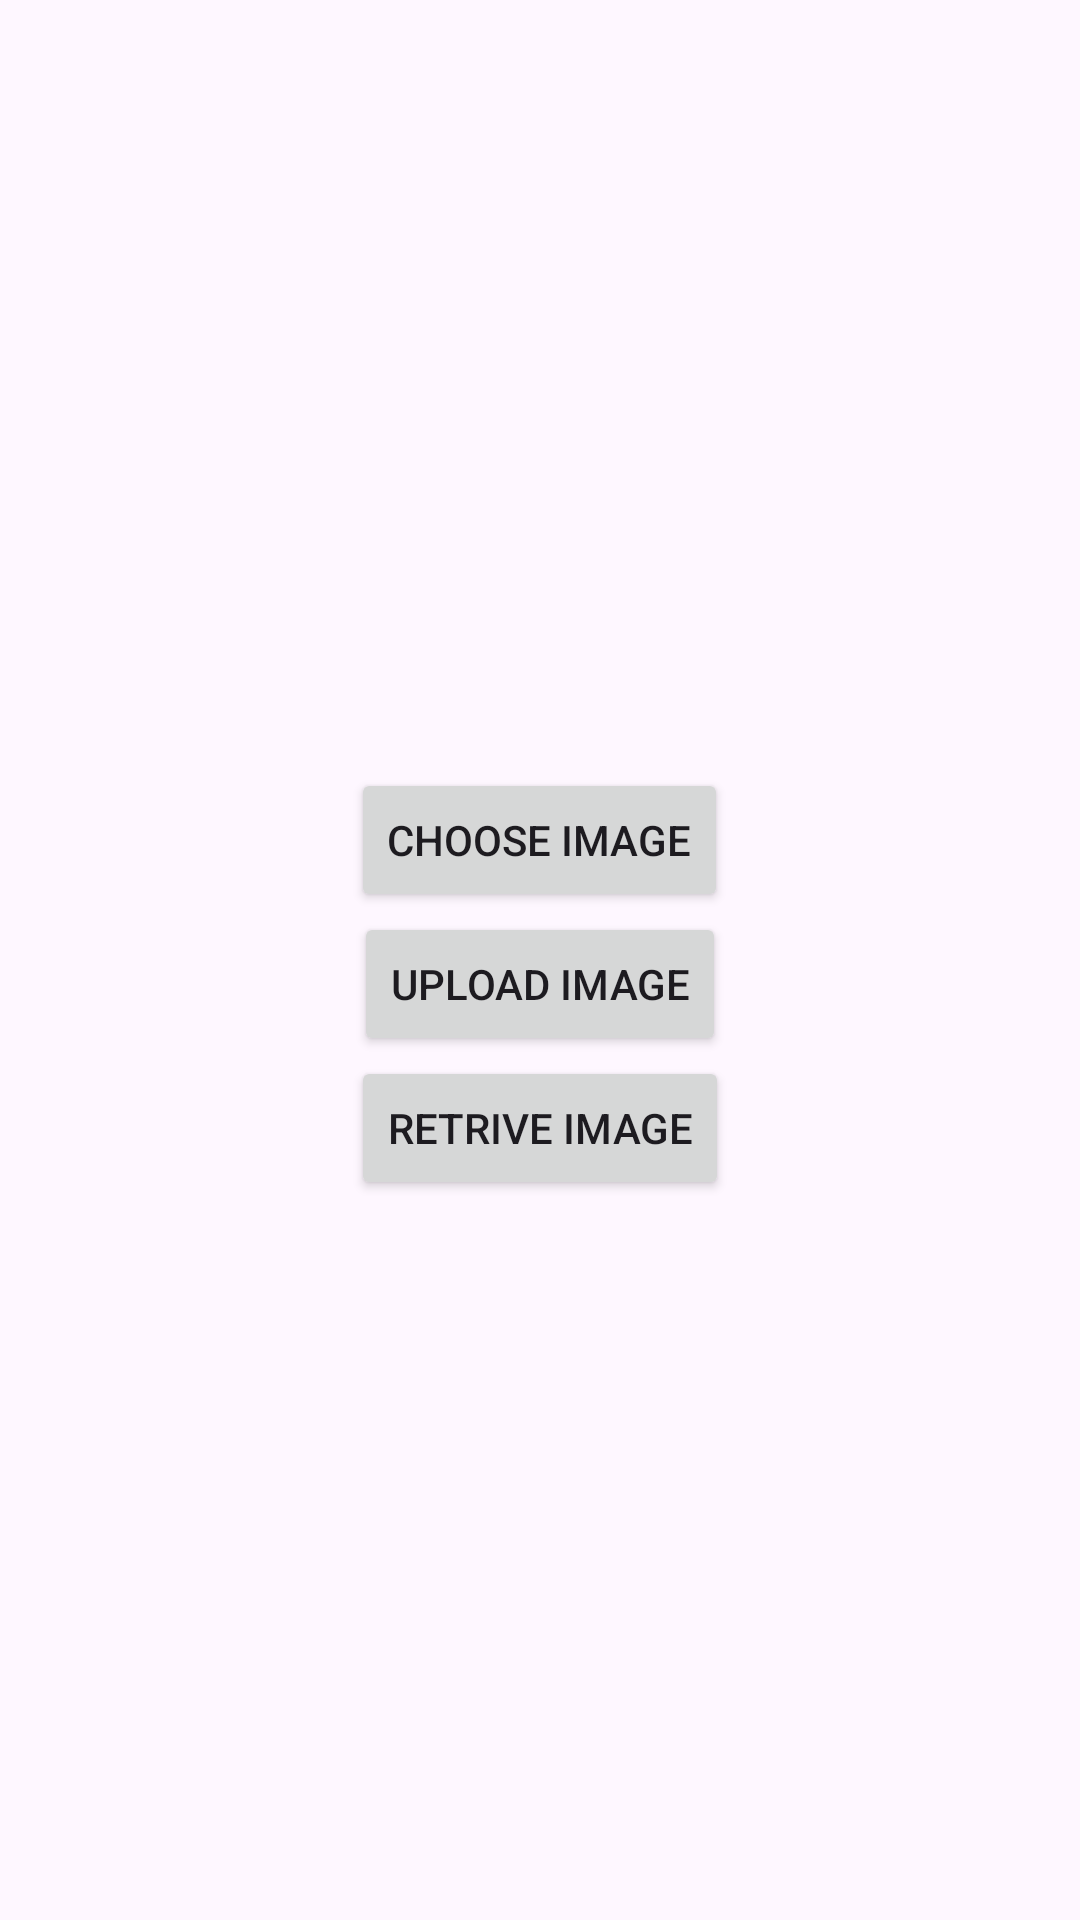

Produce the Android XML layout that renders to this screen, including the resource entries it uses.
<!-- AndroidManifest.xml: application theme Theme.Nestworks1 -->
<!-- res/layout/fragment_image.xml -->
<?xml version="1.0" encoding="utf-8"?>
<RelativeLayout
    xmlns:android="http://schemas.android.com/apk/res/android"
    xmlns:app="http://schemas.android.com/apk/res-auto"
    xmlns:tools="http://schemas.android.com/tools"
    android:layout_width="match_parent"
    android:layout_height="match_parent"
    tools:context=".ImageActivity">

    <LinearLayout
        android:layout_width="match_parent"
        android:layout_height="wrap_content"
        android:orientation="vertical"
        android:gravity="center"
        android:layout_centerInParent="true">

        <ImageView
            android:id="@+id/image_view"
            android:layout_margin="8dp"
            android:layout_width="wrap_content"
            android:layout_height="wrap_content"/>

        <Button
            android:id="@+id/choose_image"
            android:layout_width="wrap_content"
            android:layout_height="wrap_content"
            android:text="Choose Image"/>

        <Button
            android:id="@+id/upload_image"
            android:layout_width="wrap_content"
            android:layout_height="wrap_content"
            android:text="Upload Image"/>

        <Button
            android:id="@+id/retrive_image"
            android:layout_width="wrap_content"
            android:layout_height="wrap_content"
            android:text="Retrive Image"/>

    </LinearLayout>

</RelativeLayout>
<!-- resources referenced by this layout -->
<resources>
  <style name="Theme.Nestworks1" parent="Base.Theme.Nestworks1" />
  <style name="Base.Theme.Nestworks1" parent="Theme.Material3.DayNight.NoActionBar">
          
          
      </style>
</resources>
